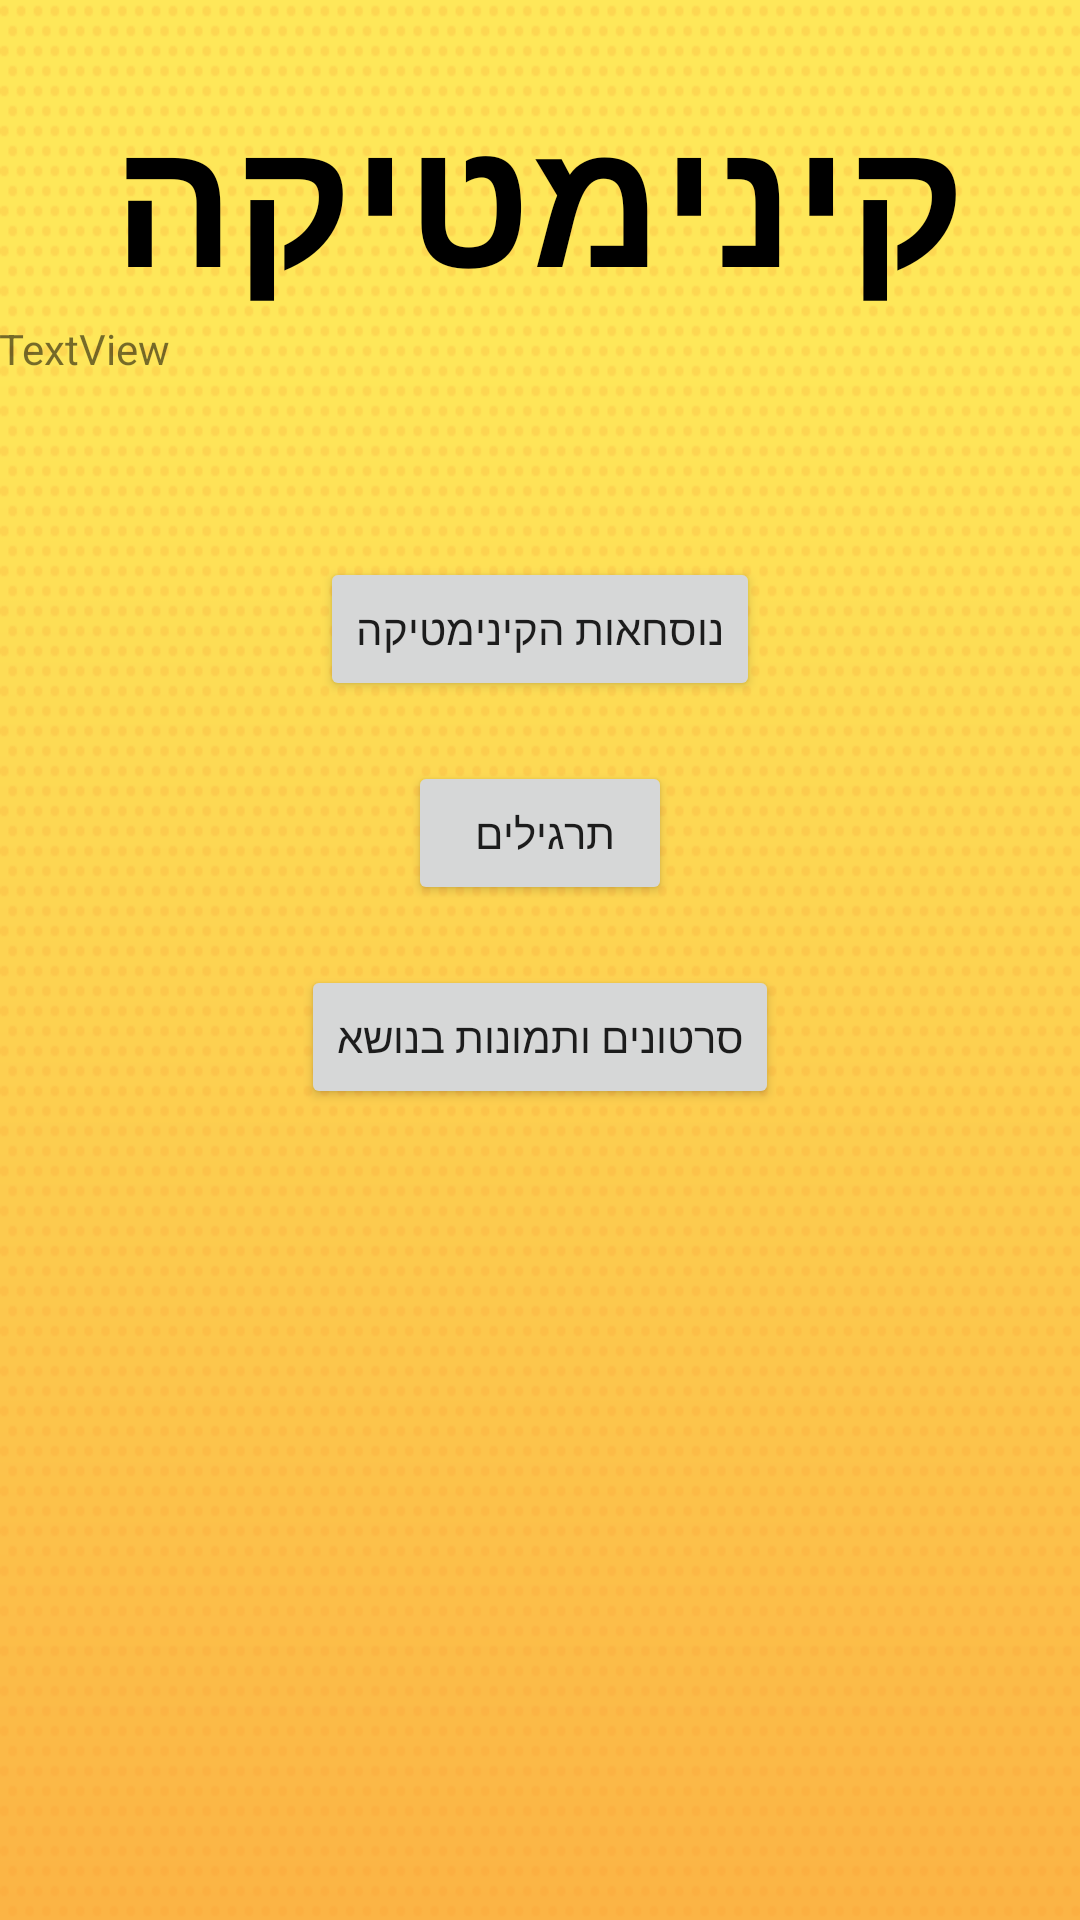

Produce the Android XML layout that renders to this screen, including the resource entries it uses.
<!-- AndroidManifest.xml: application theme AppTheme -->
<!-- res/layout/activity_main.xml -->
<?xml version="1.0" encoding="utf-8"?>
<LinearLayout
    xmlns:android="http://schemas.android.com/apk/res/android"
    xmlns:tools="http://schemas.android.com/tools"
    android:id="@+id/activity_main"
    android:layout_width="match_parent"
    android:layout_height="match_parent"
    android:paddingLeft="@dimen/activity_horizontal_margin"
    android:paddingRight="@dimen/activity_horizontal_margin"
    android:paddingTop="@dimen/activity_vertical_margin"
    android:paddingBottom="@dimen/activity_vertical_margin"
    tools:context="com.example.adi.kinematics.MainActivity"
    android:orientation="vertical"
    android:gravity="top"
    android:background="@drawable/dotsyellow">


    <LinearLayout
        android:orientation="vertical"
        android:layout_width="match_parent"
        android:layout_height="wrap_content"
        android:gravity="center">

        <Space
            android:layout_width="match_parent"
            android:layout_height="25dp" />

        <TextView
            android:text="קינימטיקה"
            android:layout_width="wrap_content"
            android:layout_height="wrap_content"
            android:id="@+id/textView"
            android:textSize="60dp"
            android:textStyle="bold"
            android:textColor="#000" />

        <TextView
            android:text="TextView"
            android:layout_width="match_parent"
            android:layout_height="wrap_content"
            android:id="@+id/output" />

        <Space
            android:layout_width="match_parent"
            android:layout_height="60dp" />

        <Button
            android:text="נוסחאות הקינימטיקה"
            android:layout_width="wrap_content"
            android:layout_height="match_parent"
            android:id="@+id/button4"
            android:onClick="nk" />

        <Space
            android:layout_width="match_parent"
            android:layout_height="20dp" />

        <Button
            android:text="תרגילים "
            android:layout_width="wrap_content"
            android:layout_height="wrap_content"
            android:id="@+id/button2"
            android:onClick="tar" />

        <Space
            android:layout_width="match_parent"
            android:layout_height="20dp" />

        <Button
            android:text="סרטונים ותמונות בנושא"
            android:layout_width="wrap_content"
            android:layout_height="wrap_content"
            android:id="@+id/button"
            android:onClick="vp" />
    </LinearLayout>

</LinearLayout>
<!-- resources referenced by this layout -->
<resources>
  <!-- drawable dotsyellow: png bitmap (drawable, 11083 bytes) -->
  <style name="AppTheme" parent="Theme.AppCompat.Light.DarkActionBar">
          
      <item name="colorPrimary">@color/colorPrimary</item>
          <item name="colorPrimaryDark">@android:color/background_dark</item>
          <item name="colorAccent">@color/colorAccent</item>
  
  
      </style>
  <!-- not gathered from this repository: default colours our renderer supplied (Android Studio template values) -->
  <color name="colorPrimary">#FF6200EE</color>
  <color name="colorAccent">#FF03DAC5</color>
</resources>
